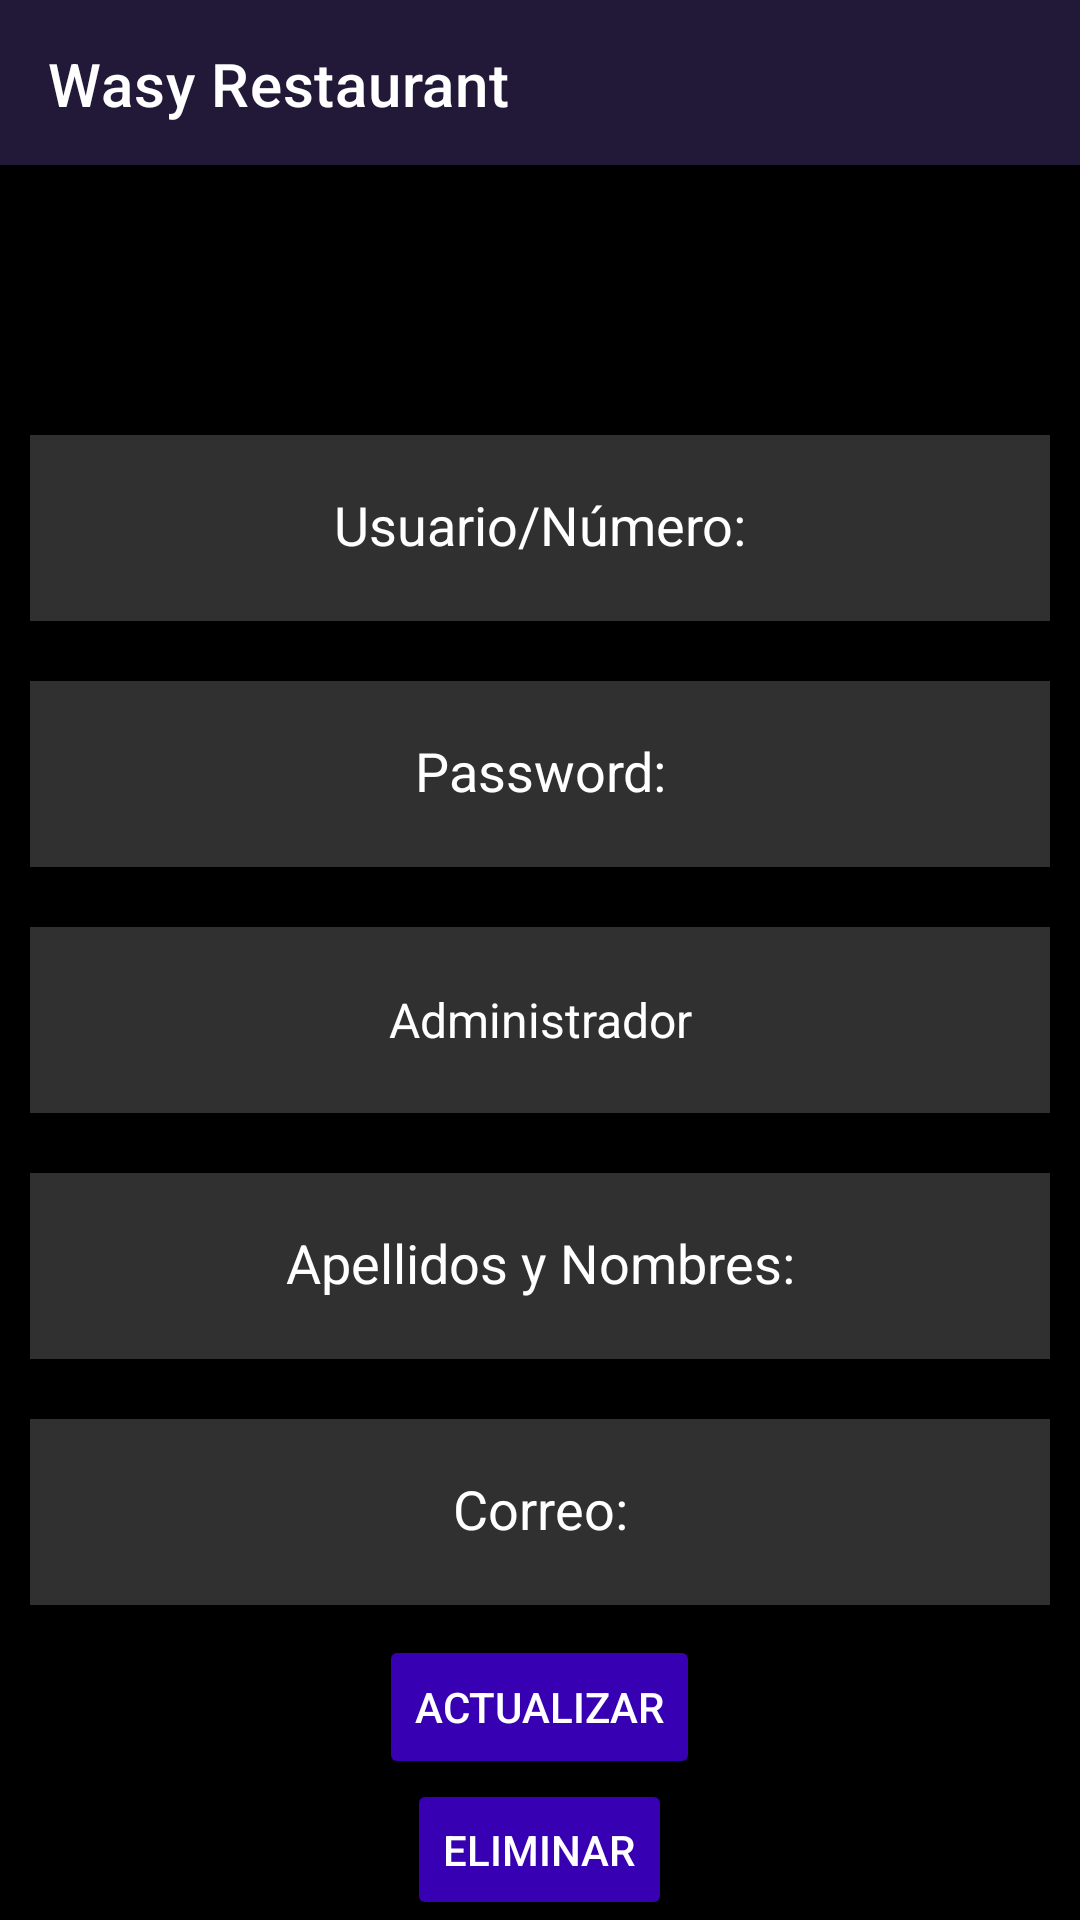

Write the Android layout XML for this screen, with the resource values it uses.
<!-- AndroidManifest.xml: application theme Theme.MyRest -->
<!-- res/layout/update_delete_usuario.xml -->
<?xml version="1.0" encoding="utf-8"?>
<androidx.constraintlayout.widget.ConstraintLayout
    xmlns:android="http://schemas.android.com/apk/res/android"
    xmlns:app="http://schemas.android.com/apk/res-auto"
    xmlns:tools="http://schemas.android.com/tools"
    android:layout_width="match_parent"
    android:layout_height="match_parent"
    tools:context=".Modulo1.Update_delete_usu"
    >

    <include
        android:id="@+id/update_delete_usuario_toolbar"
        layout="@layout/toolbar"
        app:layout_constraintStart_toStartOf="parent"
        app:layout_constraintTop_toTopOf="parent"/>

    <RelativeLayout
        android:layout_width="match_parent"
        android:layout_height="match_parent"

        android:background="@color/black"
        android:layout_marginTop="55dp"

        >

        <EditText
            android:id="@+id/update_delete_usuario_clientetxt"
            android:layout_width="match_parent"
            android:layout_height="62dp"
            android:layout_alignParentTop="true"
            android:layout_marginStart="10dp"
            android:layout_marginTop="90dp"
            android:layout_marginEnd="10dp"
            android:layout_marginBottom="10dp"

            android:background="#30ffffff"
            android:drawablePadding="20dp"
            android:gravity="center"
            android:hint="Usuario/Número:"
            android:importantForAutofill="no"
            android:inputType=""
            android:maxLines="1"
            android:padding="20dp"
            android:textColor="@color/white"
            android:textColorHint="@color/white" />

        <EditText
            android:id="@+id/update_delete_usuario_passwordtxt"
            android:layout_width="match_parent"
            android:layout_height="62dp"
            android:layout_below="@id/update_delete_usuario_clientetxt"
            android:layout_marginStart="10dp"
            android:layout_marginTop="10dp"
            android:layout_marginEnd="10dp"
            android:layout_marginBottom="10dp"
            android:background="#30ffffff"
            android:drawablePadding="20dp"
            android:gravity="center"
            android:hint="Password:"
            android:importantForAutofill="no"
            android:inputType="textPassword"
            android:maxLines="1"
            android:padding="20dp"
            android:textColor="@color/white"
            android:textColorHint="@color/white"
            tools:ignore="TextFields" />


        <Spinner

            android:id="@+id/update_delete_usuario_Sp1"
            android:layout_width="match_parent"
            android:layout_height="62dp"
            android:layout_below="@id/update_delete_usuario_passwordtxt"

            android:layout_marginStart="10dp"

            android:layout_marginTop="10dp"
            android:layout_marginEnd="10dp"
            android:layout_marginBottom="10dp"
            android:background="#30ffffff"
            android:entries="@array/Opciones"

            android:gravity="center"
            android:maxLines="1"


            android:popupBackground="@color/black"

            android:spinnerMode="dropdown"
            android:textColor="@color/white"
            android:theme="@style/Spinner2"

            />


        <EditText
            android:id="@+id/update_delete_usuario_Apellidonombretxt"
            android:layout_width="match_parent"
            android:layout_height="62dp"
            android:layout_below="@id/update_delete_usuario_Sp1"
            android:layout_marginStart="10dp"
            android:layout_marginTop="10dp"
            android:layout_marginEnd="10dp"
            android:layout_marginBottom="10dp"
            android:background="#30ffffff"
            android:drawablePadding="20dp"
            android:gravity="center"
            android:hint="Apellidos y Nombres:"
            android:importantForAutofill="no"
            android:inputType=""
            android:maxLines="1"
            android:padding="20dp"
            android:textColor="@color/white"
            android:textColorHint="@color/white" />

        <EditText
            android:id="@+id/update_delete_usuario_correotxt"
            android:layout_width="match_parent"
            android:layout_height="62dp"
            android:layout_below="@id/update_delete_usuario_Apellidonombretxt"
            android:layout_marginStart="10dp"
            android:layout_marginTop="10dp"
            android:layout_marginEnd="10dp"
            android:layout_marginBottom="10dp"
            android:background="#30ffffff"
            android:drawablePadding="20dp"
            android:gravity="center"
            android:hint="Correo:"
            android:importantForAutofill="no"
            android:inputType=""
            android:maxLines="1"
            android:padding="20dp"
            android:textColor="@color/white"
            android:textColorHint="@color/white" />

        <Button

            android:id="@+id/update_delete_usuario_updaterbtn"
            android:layout_width="wrap_content"
            android:layout_height="wrap_content"
            android:layout_below="@id/update_delete_usuario_correotxt"
            android:layout_centerHorizontal="true"
            android:backgroundTint="@color/purple_700"
            android:text="ACTUALIZAR"
            android:textColor="@color/white"/>
        <Button

            android:id="@+id/update_delete_usuario_deletebtn"
            android:layout_width="wrap_content"
            android:layout_height="wrap_content"
            android:layout_below="@id/update_delete_usuario_updaterbtn"
            android:layout_centerHorizontal="true"
            android:backgroundTint="@color/purple_700"
            android:text="ELIMINAR"
            android:textColor="@color/white"/>

    </RelativeLayout>
</androidx.constraintlayout.widget.ConstraintLayout>
<!-- res/layout/toolbar.xml (included above) -->
<?xml version="1.0" encoding="utf-8"?>
<androidx.appcompat.widget.Toolbar
    xmlns:android="http://schemas.android.com/apk/res/android"
    android:layout_width="match_parent"
    android:layout_height="wrap_content"
    xmlns:app="http://schemas.android.com/apk/res-auto"
    android:background="#221837"
    app:title="Wasy Restaurant"
    app:titleTextColor="#FFFFFF"

    >

¿¿

</androidx.appcompat.widget.Toolbar>
<!-- resources referenced by this layout -->
<resources>
  <string-array name="Opciones">
      <item>Administrador</item>
      <item>Mesero</item>
      <item>Cliente</item>
  
  </string-array>
  <style name="Spinner2" parent="Widget.AppCompat.Light.DropDownItem.Spinner">
  
          <item name="android:textColor">#FFFFFF</item>
          <item name="android:layout_width">match_parent</item>
          <item name="android:gravity">center</item>
          <item name="android:textSize">16sp</item>
  
  
      </style>
  <style name="Theme.MyRest" parent="Theme.MaterialComponents.DayNight.NoActionBar">
          
  
          
      </style>
  <!-- not gathered from this repository: default colours our renderer supplied (Android Studio template values) -->
  <color name="purple_700">#FF3700B3</color>
  <color name="black">#FF000000</color>
  <color name="white">#FFFFFFFF</color>
</resources>
